Dataset: Data (GitHub, yashhashhrrreee/Peppermint-Identification-and-Classification-Model). Classes: dried, fresh, spoiled.

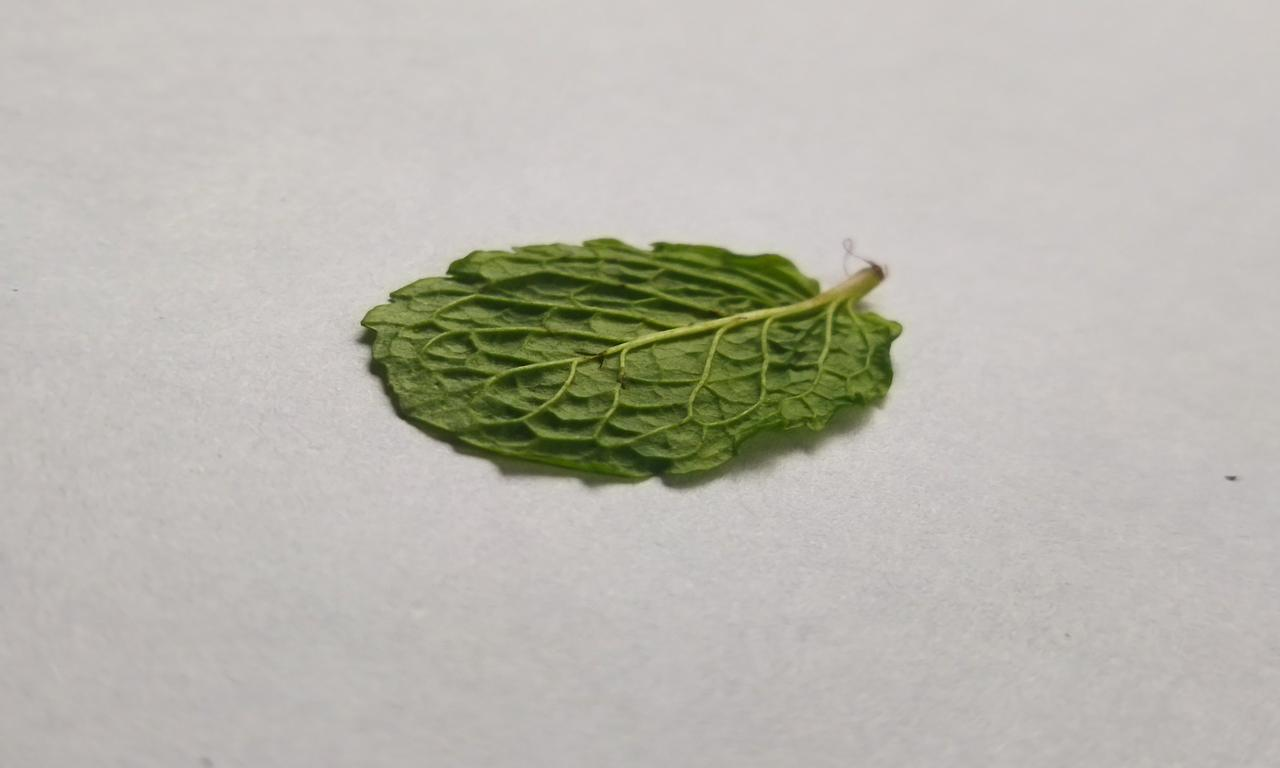
Label: fresh

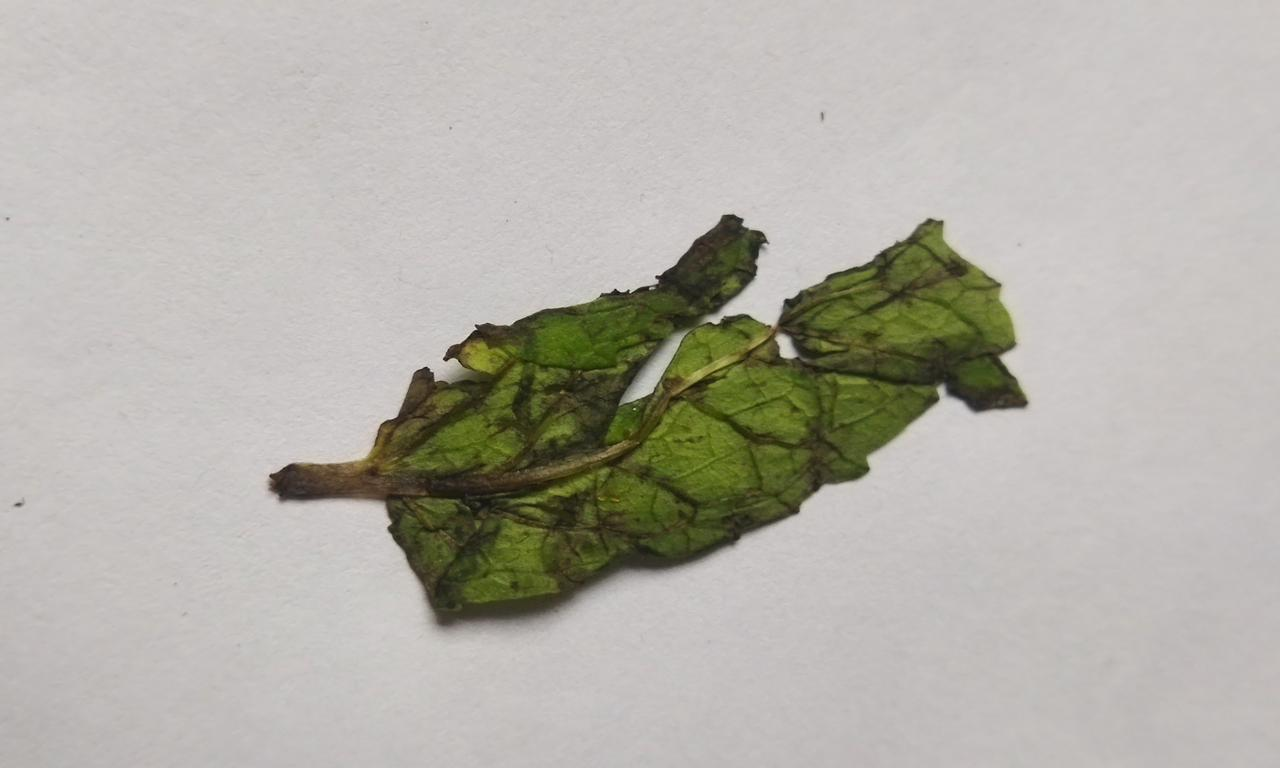
Label: spoiled

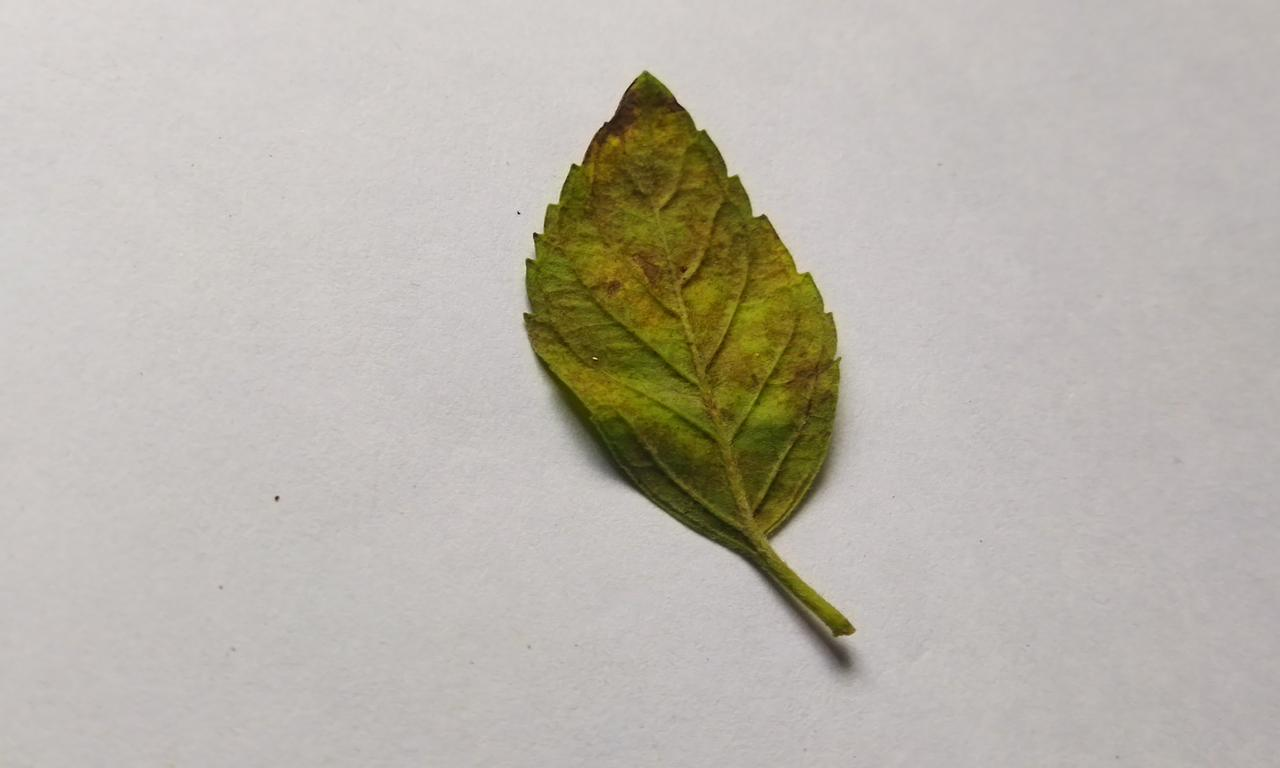
Label: spoiled

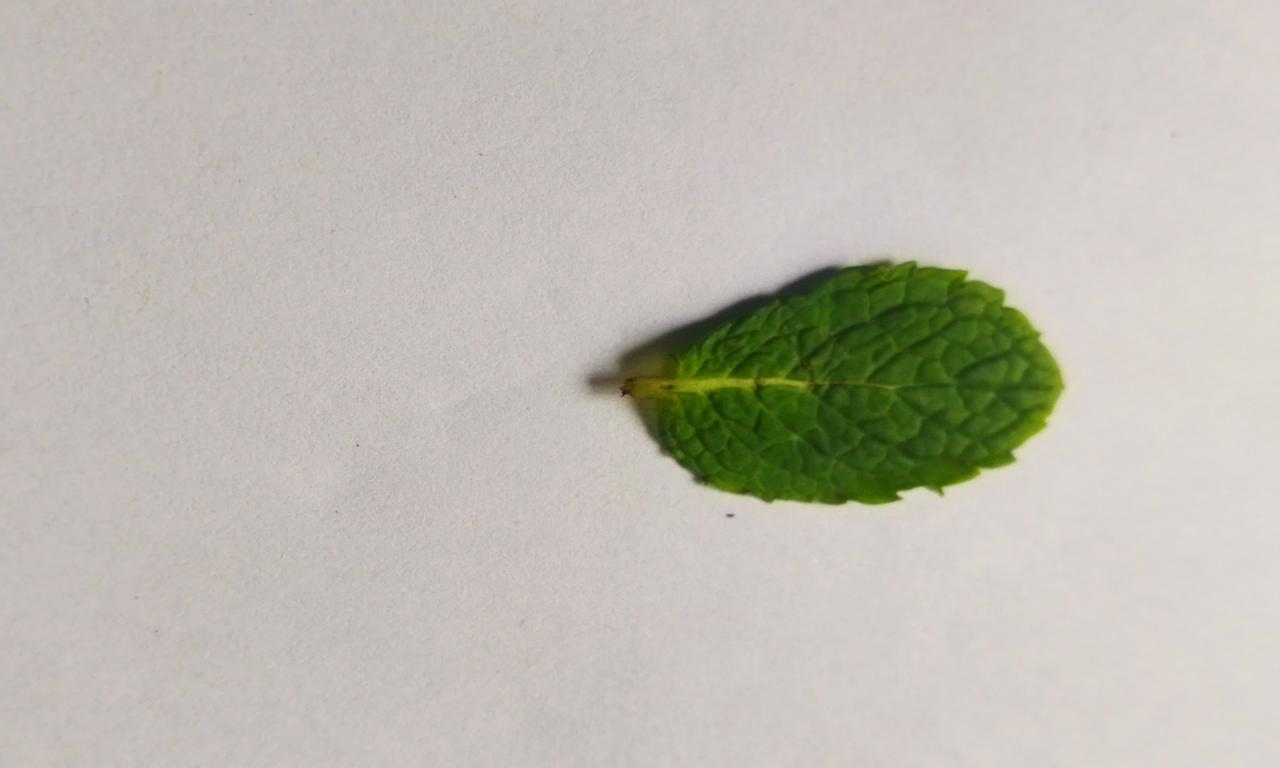
Label: fresh

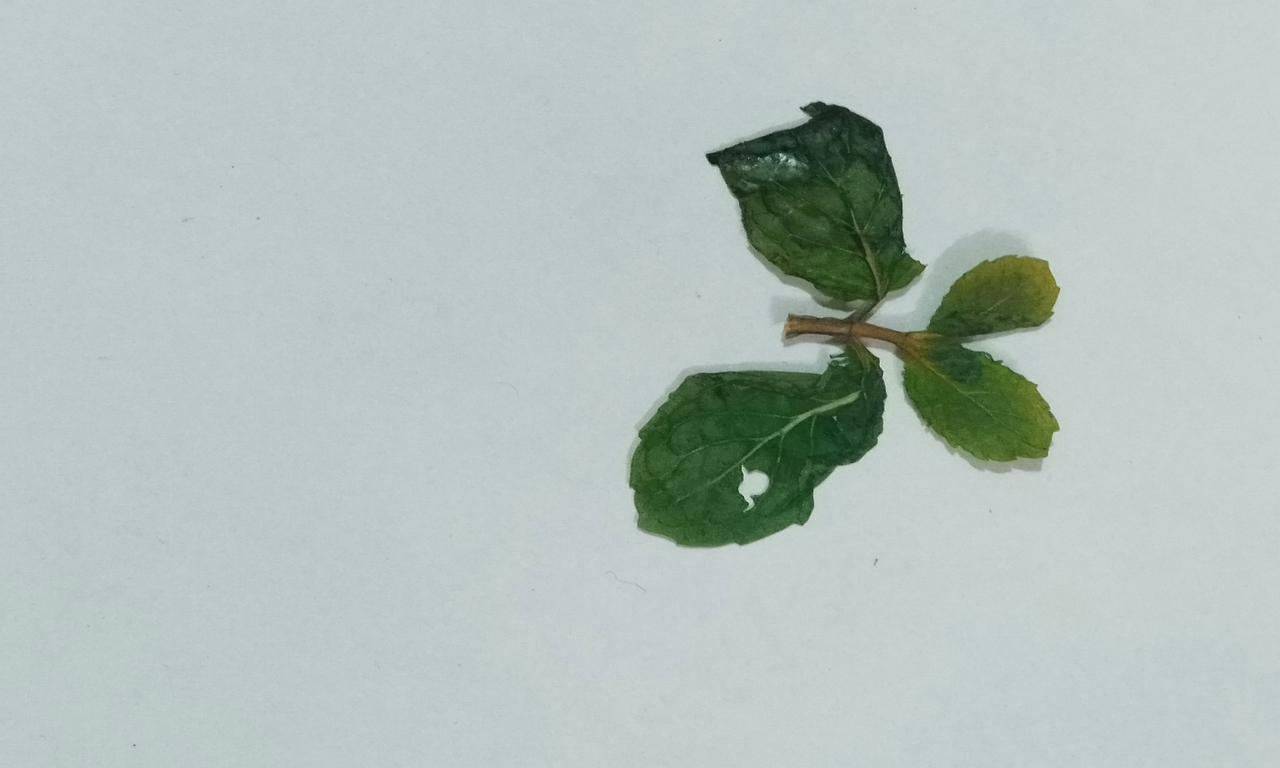
Label: dried

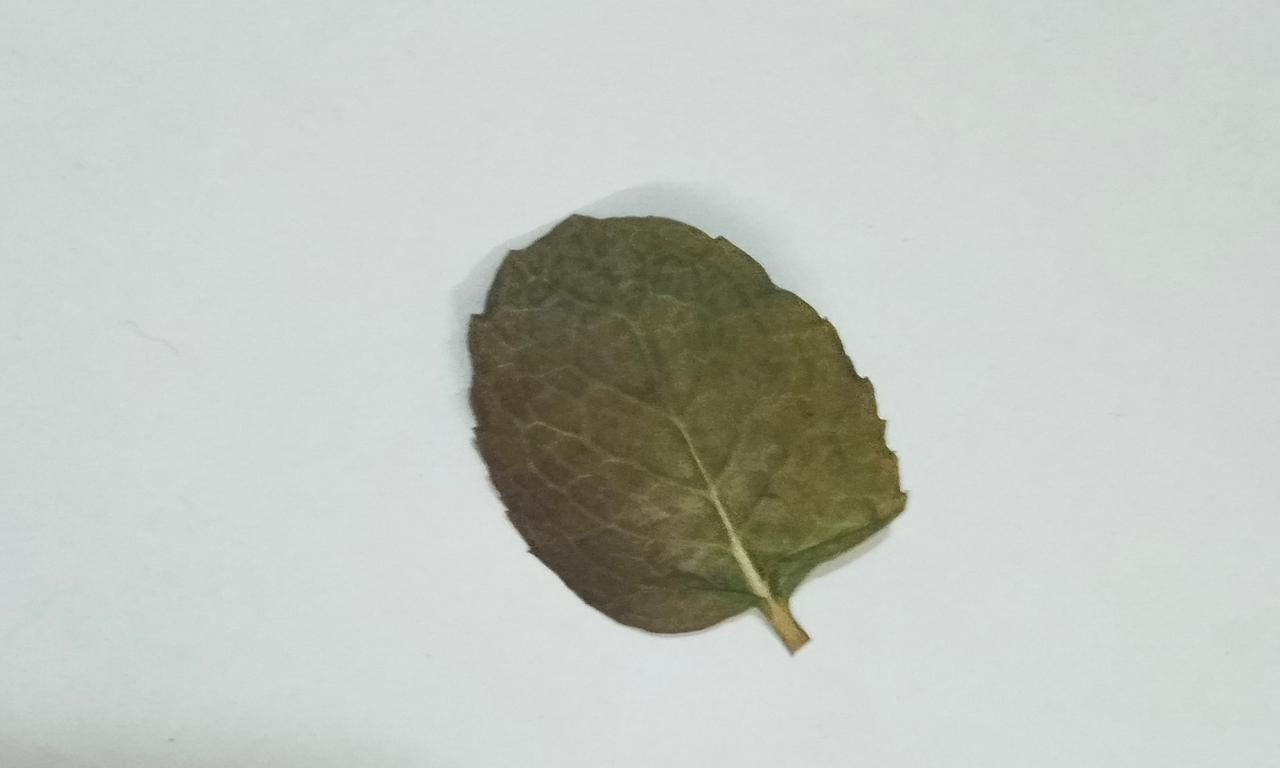
Label: dried
